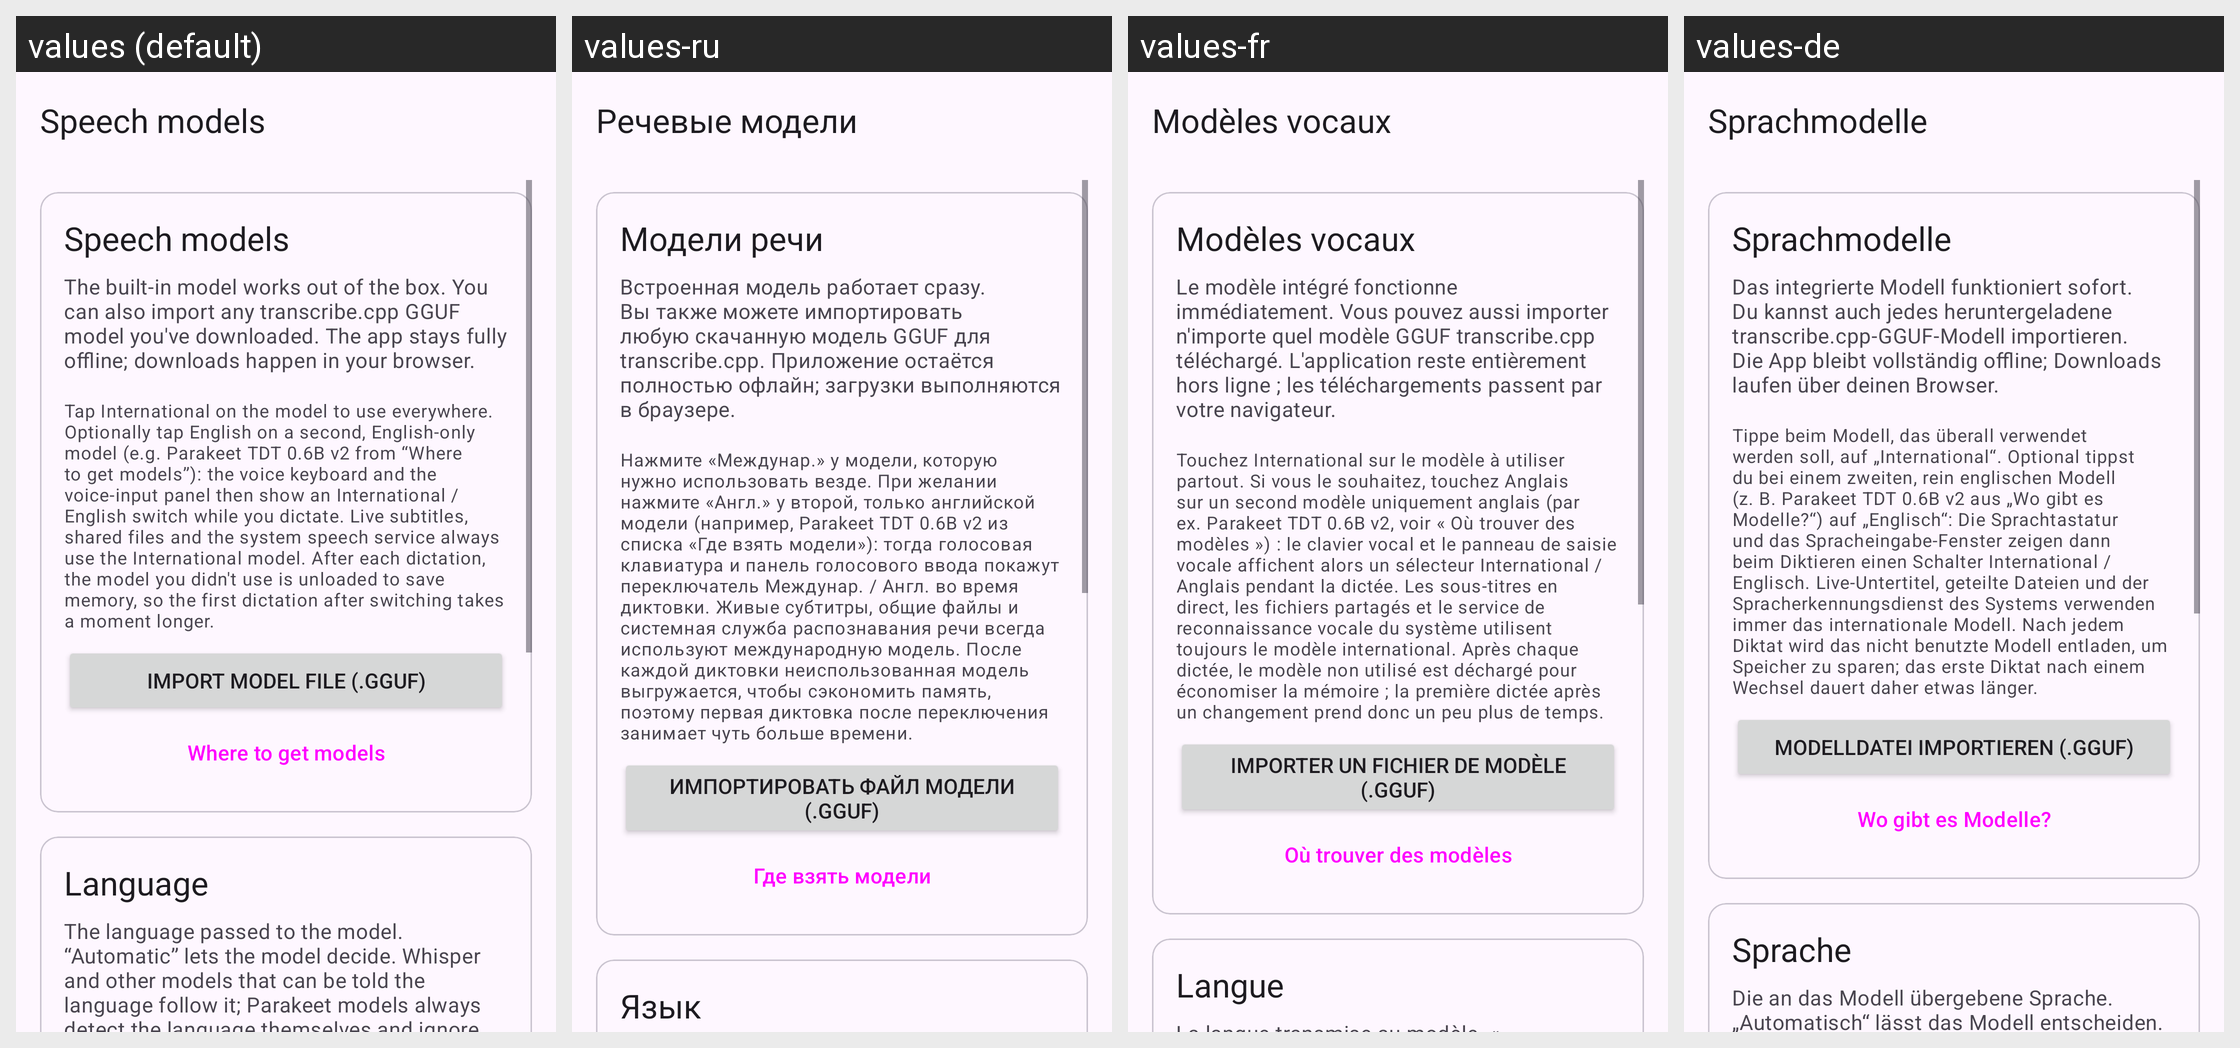

Strings drawn on this Android screen and how each of the app's shown locales translates them:
Android screen res/layout/activity_models.xml rendered under 4 locales, left to right: values (default), values-ru, values-fr, values-de. Device: Nexus 5 (rendered at 1080×1920; each locale shown at half size, 540×960, under a caption strip naming it); theme AppTheme.
Other locales in the repository, not shown: values-es, values-it, values-pt.
Strings drawn on this screen, with the default value and each locale's value (text and hints the layout hard-codes, and strings that could not be matched under every locale, appear in the picture but are not listed):

models_title
  values: Speech models
  values-ru: Речевые модели
  values-fr: Modèles vocaux
  values-de: Sprachmodelle

models_active_section
  values: Speech models
  values-ru: Модели речи
  values-fr: Modèles vocaux
  values-de: Sprachmodelle

models_desc
  values: The built-in model works out of the box. You can also import any transcribe.cpp GGUF model you've downloaded. The app stays fully offline; downloads happen in your browser.
  values-ru: Встроенная модель работает сразу. Вы также можете импортировать любую скачанную модель GGUF для transcribe.cpp. Приложение остаётся полностью офлайн; загрузки выполняются в браузере.
  values-fr: Le modèle intégré fonctionne immédiatement. Vous pouvez aussi importer n'importe quel modèle GGUF transcribe.cpp téléchargé. L'application reste entièrement hors ligne ; les téléchargements passent par votre navigateur.
  values-de: Das integrierte Modell funktioniert sofort. Du kannst auch jedes heruntergeladene transcribe.cpp-GGUF-Modell importieren. Die App bleibt vollständig offline; Downloads laufen über deinen Browser.

models_roles_hint
  values: Tap International on the model to use everywhere. Optionally tap English on a second, English-only model (e.g. Parakeet TDT 0.6B v2 from “Where to get models”): the voice keyboard and the voice-input panel then show an International / English switch while you dictate. Live subtitles, shared files and the system speech service always use the International model. After each dictation, the model you …[clipped]
  values-ru: Нажмите «Междунар.» у модели, которую нужно использовать везде. При желании нажмите «Англ.» у второй, только английской модели (например, Parakeet TDT 0.6B v2 из списка «Где взять модели»): тогда голосовая клавиатура и панель голосового ввода покажут переключатель Междунар. / Англ. во время диктовки. Живые субтитры, общие файлы и системная служба распознавания речи всегда используют международную …[clipped]
  values-fr: Touchez International sur le modèle à utiliser partout. Si vous le souhaitez, touchez Anglais sur un second modèle uniquement anglais (par ex. Parakeet TDT 0.6B v2, voir « Où trouver des modèles ») : le clavier vocal et le panneau de saisie vocale affichent alors un sélecteur International / Anglais pendant la dictée. Les sous-titres en direct, les fichiers partagés et le service de …[clipped]
  values-de: Tippe beim Modell, das überall verwendet werden soll, auf „International“. Optional tippst du bei einem zweiten, rein englischen Modell (z. B. Parakeet TDT 0.6B v2 aus „Wo gibt es Modelle?“) auf „Englisch“: Die Sprachtastatur und das Spracheingabe-Fenster zeigen dann beim Diktieren einen Schalter International / Englisch. Live-Untertitel, geteilte Dateien und der Spracherkennungsdienst des …[clipped]

models_import
  values: Import model file (.gguf)
  values-ru: Импортировать файл модели (.gguf)
  values-fr: Importer un fichier de modèle (.gguf)
  values-de: Modelldatei importieren (.gguf)

models_links
  values: Where to get models
  values-ru: Где взять модели
  values-fr: Où trouver des modèles
  values-de: Wo gibt es Modelle?

models_language_section
  values: Language
  values-ru: Язык
  values-fr: Langue
  values-de: Sprache
